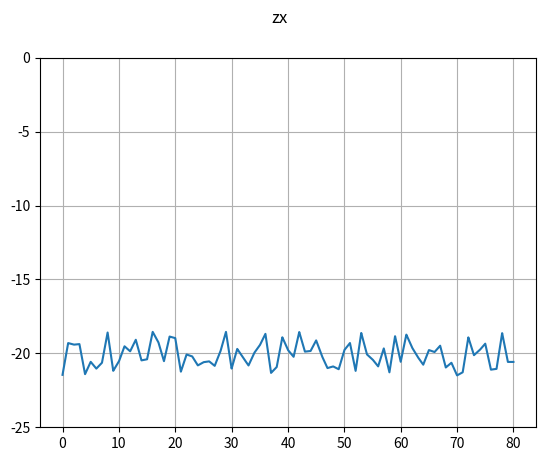
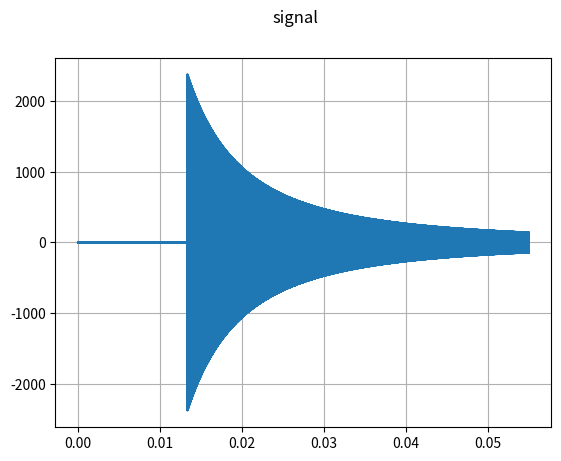
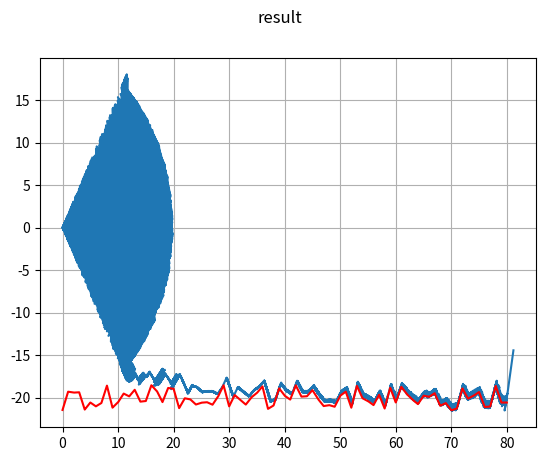

Here is the Python script that generated these plots, in order:
import matplotlib.pyplot as plt
from scipy.signal import hilbert
# from scipy.interpolate import interp1d
import numpy as np

A = 1000000
c = 1500
fs = 200000
fd = 5 * fs
d = c / (2 * fs)

z = -20 + np.random.uniform(-1.5, 1.5, 80)
x = np.linspace(0, 80, 8001)

zx = np.interp(x, np.arange(80), z)
# zx = interp1d(x, z)

plt.figure()
plt.grid(True)
plt.suptitle('zx')
plt.ylim((-25, 0))
plt.plot(x, zx)

T = np.sqrt(x[-1] ** 2 + 20 ** 2) / c
time = np.arange(0, T, 1 / fd)
signal = np.random.uniform(-1.5, 1.5, (2, len(time)))
r = np.sqrt(zx ** 2 + x ** 2)
ri = np.zeros(54975)

for i in np.arange(0, 54975, 1):
    ri = abs(r - (i + 1) / fd * c)
    m = np.min(ri)
    idx = np.argmin(ri)
    r_min = r[idx]
    alpha = np.arctan(zx[idx] / x[idx])
    tau = d / c * np.sin(alpha)
    if i / fd * c > 20:
        signal[0, i] = signal[0, i] + A / (r_min ** 2) * np.sin(2 * np.pi * fs * time[i])
        signal[1, i] = signal[1, i] + A / (r_min ** 2) * np.sin(2 * np.pi * fs * (time[i] - tau))

plt.figure()
plt.grid(True)
plt.suptitle('signal')
plt.plot(time, signal[0])

# plt.figure()
# plt.grid(True)
# plt.suptitle('ri')
# plt.plot(np.linspace(0, 80, 8001), ri)

s_left = hilbert(signal[0])
s_right = hilbert(signal[1])
dphi = np.angle(np.exp(1j * (np.angle(s_left) - np.angle(s_right))))

alpha = np.zeros(54975)
x_res = np.zeros(54975)
y_res = np.zeros(54975)

for i in np.arange(0, 54975, 1):
    alpha[i] = dphi[i] * c / (2 * np.pi * fs * d)
    x_res[i] = i / fd * c * np.cos(alpha[i])
    y_res[i] = i / fd * c * np.sin(alpha[i])

plt.figure()
plt.grid(True)
plt.suptitle('result')
plt.plot(x_res, y_res)
plt.plot(x, zx, color='r')

plt.show()
